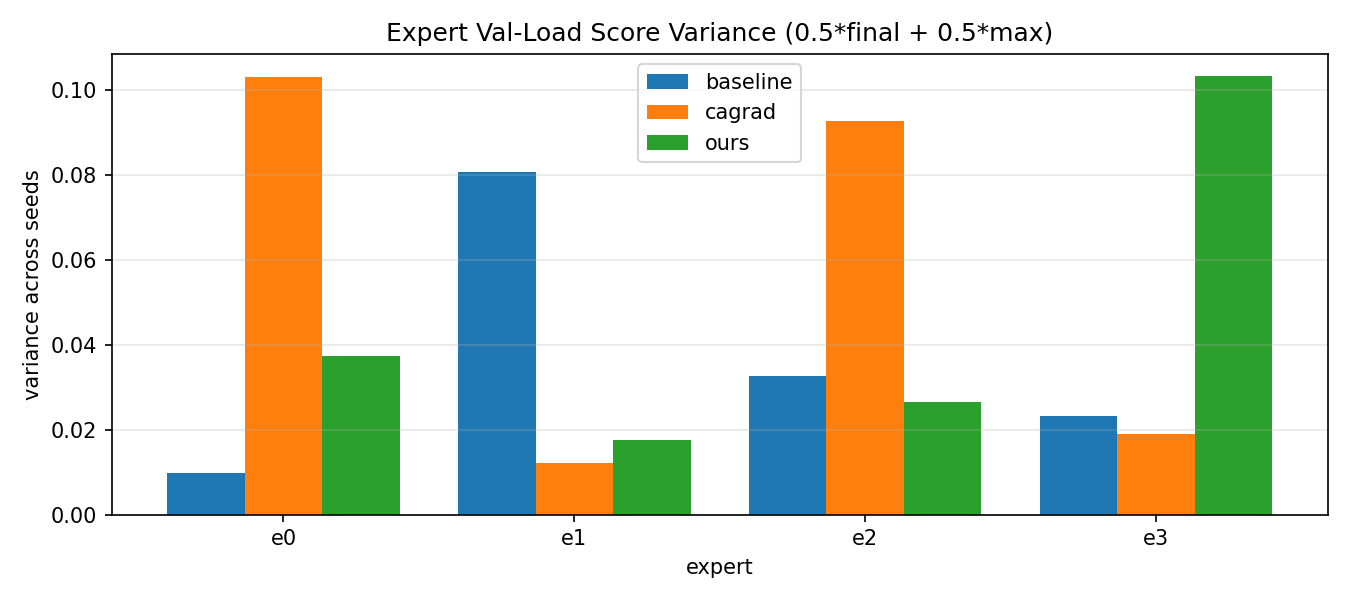

Source data for this figure (header and first rows):
method, expert, score_var, score_mean, score_std
baseline, e0, 0.009896, 0.1846, 0.09948
baseline, e1, 0.08076, 0.4472, 0.2842
baseline, e2, 0.03265, 0.2939, 0.1807
baseline, e3, 0.02312, 0.27, 0.1521
cagrad, e0, 0.1031, 0.3135, 0.3211
cagrad, e1, 0.0122, 0.2116, 0.1104
cagrad, e2, 0.09266, 0.4726, 0.3044
cagrad, e3, 0.01907, 0.1788, 0.1381
ours, e0, 0.03743, 0.282, 0.1935
ours, e1, 0.01749, 0.1641, 0.1322
ours, e2, 0.02647, 0.1647, 0.1627
ours, e3, 0.1033, 0.5491, 0.3214
